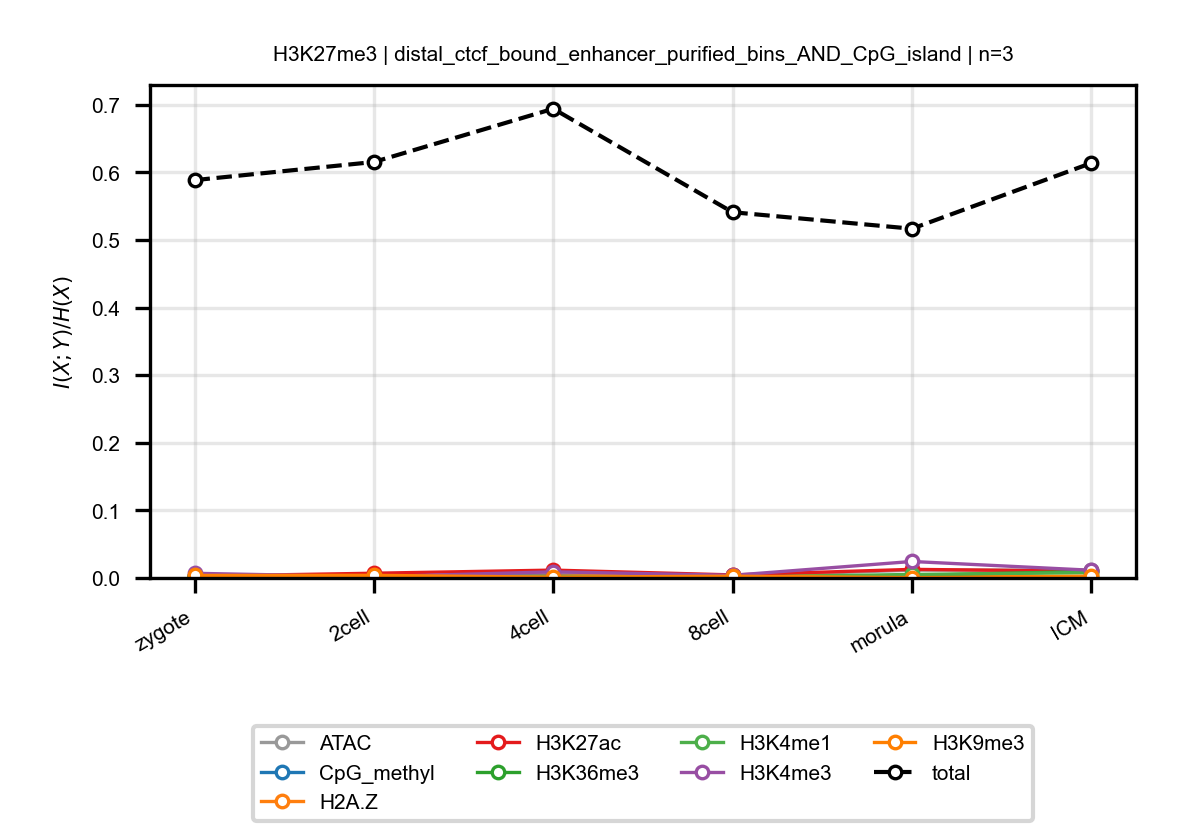

Data behind this chart, as committed beside it:
anchor, target, n_bins, stage, block, normalized_mi
H3K27me3, ATAC, 3, zygote, distal_ctcf_bound_enhancer_purified_bins…, 0.002536
H3K27me3, ATAC, 3, 2cell, distal_ctcf_bound_enhancer_purified_bins…, 0.002771
H3K27me3, ATAC, 3, 4cell, distal_ctcf_bound_enhancer_purified_bins…, 0.005457
H3K27me3, ATAC, 3, 8cell, distal_ctcf_bound_enhancer_purified_bins…, 0.003247
H3K27me3, ATAC, 3, morula, distal_ctcf_bound_enhancer_purified_bins…, 0.01153
H3K27me3, ATAC, 3, ICM, distal_ctcf_bound_enhancer_purified_bins…, 0.01168
H3K27me3, CpG_methyl, 3, zygote, distal_ctcf_bound_enhancer_purified_bins…, 0.001733
H3K27me3, CpG_methyl, 3, 2cell, distal_ctcf_bound_enhancer_purified_bins…, 0.00149
H3K27me3, CpG_methyl, 3, 4cell, distal_ctcf_bound_enhancer_purified_bins…, 0.003109
H3K27me3, CpG_methyl, 3, 8cell, distal_ctcf_bound_enhancer_purified_bins…, 0.0005432
H3K27me3, CpG_methyl, 3, morula, distal_ctcf_bound_enhancer_purified_bins…, 0.003637
H3K27me3, CpG_methyl, 3, ICM, distal_ctcf_bound_enhancer_purified_bins…, 0.0005892
H3K27me3, H2A.Z, 3, zygote, distal_ctcf_bound_enhancer_purified_bins…, 0.002902
H3K27me3, H2A.Z, 3, 2cell, distal_ctcf_bound_enhancer_purified_bins…, 0.0009368
H3K27me3, H2A.Z, 3, 4cell, distal_ctcf_bound_enhancer_purified_bins…, 0.00264
H3K27me3, H2A.Z, 3, 8cell, distal_ctcf_bound_enhancer_purified_bins…, 0.004948
H3K27me3, H2A.Z, 3, morula, distal_ctcf_bound_enhancer_purified_bins…, 0.002552
H3K27me3, H2A.Z, 3, ICM, distal_ctcf_bound_enhancer_purified_bins…, 0.002656
H3K27me3, H3K27ac, 3, zygote, distal_ctcf_bound_enhancer_purified_bins…, 0.002635
H3K27me3, H3K27ac, 3, 2cell, distal_ctcf_bound_enhancer_purified_bins…, 0.007018
H3K27me3, H3K27ac, 3, 4cell, distal_ctcf_bound_enhancer_purified_bins…, 0.01164
H3K27me3, H3K27ac, 3, 8cell, distal_ctcf_bound_enhancer_purified_bins…, 0.004525
H3K27me3, H3K27ac, 3, morula, distal_ctcf_bound_enhancer_purified_bins…, 0.01274
H3K27me3, H3K27ac, 3, ICM, distal_ctcf_bound_enhancer_purified_bins…, 0.009951
H3K27me3, H3K36me3, 3, zygote, distal_ctcf_bound_enhancer_purified_bins…, 0.003181
H3K27me3, H3K36me3, 3, 2cell, distal_ctcf_bound_enhancer_purified_bins…, 0.002924
H3K27me3, H3K36me3, 3, 4cell, distal_ctcf_bound_enhancer_purified_bins…, 0.001541
H3K27me3, H3K36me3, 3, 8cell, distal_ctcf_bound_enhancer_purified_bins…, 0.0004667
H3K27me3, H3K36me3, 3, morula, distal_ctcf_bound_enhancer_purified_bins…, 0.003655
H3K27me3, H3K36me3, 3, ICM, distal_ctcf_bound_enhancer_purified_bins…, 0.009882
H3K27me3, H3K4me1, 3, zygote, distal_ctcf_bound_enhancer_purified_bins…, 0.002476
H3K27me3, H3K4me1, 3, 2cell, distal_ctcf_bound_enhancer_purified_bins…, 0.002213
H3K27me3, H3K4me1, 3, 4cell, distal_ctcf_bound_enhancer_purified_bins…, 0.001886
H3K27me3, H3K4me1, 3, 8cell, distal_ctcf_bound_enhancer_purified_bins…, 0.001088
H3K27me3, H3K4me1, 3, morula, distal_ctcf_bound_enhancer_purified_bins…, 0.00524
H3K27me3, H3K4me1, 3, ICM, distal_ctcf_bound_enhancer_purified_bins…, 0.008007
H3K27me3, H3K4me3, 3, zygote, distal_ctcf_bound_enhancer_purified_bins…, 0.006903
H3K27me3, H3K4me3, 3, 2cell, distal_ctcf_bound_enhancer_purified_bins…, 0.001831
H3K27me3, H3K4me3, 3, 4cell, distal_ctcf_bound_enhancer_purified_bins…, 0.009091
H3K27me3, H3K4me3, 3, 8cell, distal_ctcf_bound_enhancer_purified_bins…, 0.003937
H3K27me3, H3K4me3, 3, morula, distal_ctcf_bound_enhancer_purified_bins…, 0.0244
H3K27me3, H3K4me3, 3, ICM, distal_ctcf_bound_enhancer_purified_bins…, 0.01143
H3K27me3, H3K9me3, 3, zygote, distal_ctcf_bound_enhancer_purified_bins…, 0.003757
H3K27me3, H3K9me3, 3, 2cell, distal_ctcf_bound_enhancer_purified_bins…, 0.003899
H3K27me3, H3K9me3, 3, 4cell, distal_ctcf_bound_enhancer_purified_bins…, 0.001186
H3K27me3, H3K9me3, 3, 8cell, distal_ctcf_bound_enhancer_purified_bins…, 0.002641
H3K27me3, H3K9me3, 3, morula, distal_ctcf_bound_enhancer_purified_bins…, 0.0005117
H3K27me3, H3K9me3, 3, ICM, distal_ctcf_bound_enhancer_purified_bins…, 0.002182
H3K27me3, total, 3, zygote, distal_ctcf_bound_enhancer_purified_bins…, 0.5887
H3K27me3, total, 3, 2cell, distal_ctcf_bound_enhancer_purified_bins…, 0.6155
H3K27me3, total, 3, 4cell, distal_ctcf_bound_enhancer_purified_bins…, 0.6943
H3K27me3, total, 3, 8cell, distal_ctcf_bound_enhancer_purified_bins…, 0.5412
H3K27me3, total, 3, morula, distal_ctcf_bound_enhancer_purified_bins…, 0.5168
H3K27me3, total, 3, ICM, distal_ctcf_bound_enhancer_purified_bins…, 0.6139
